Image classification data set "poultry" (RSatheeshraj/project on GitHub). Class labels (4): coccidiosis, COLI E, IBH, yolk infection.

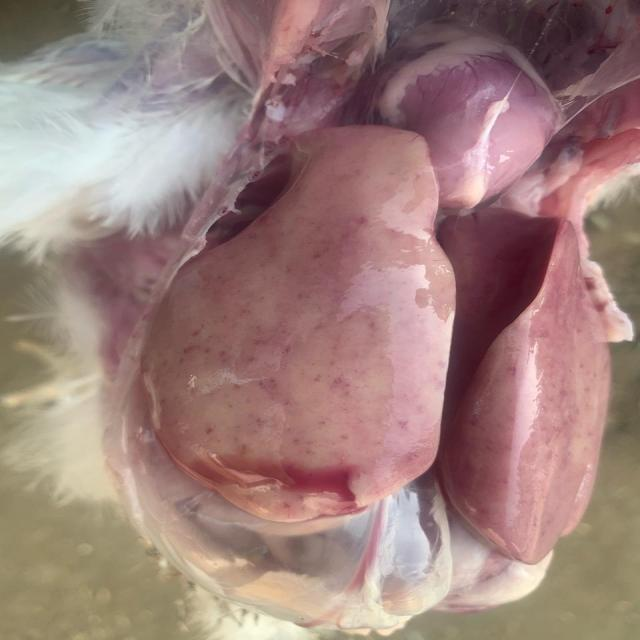
Label: IBH

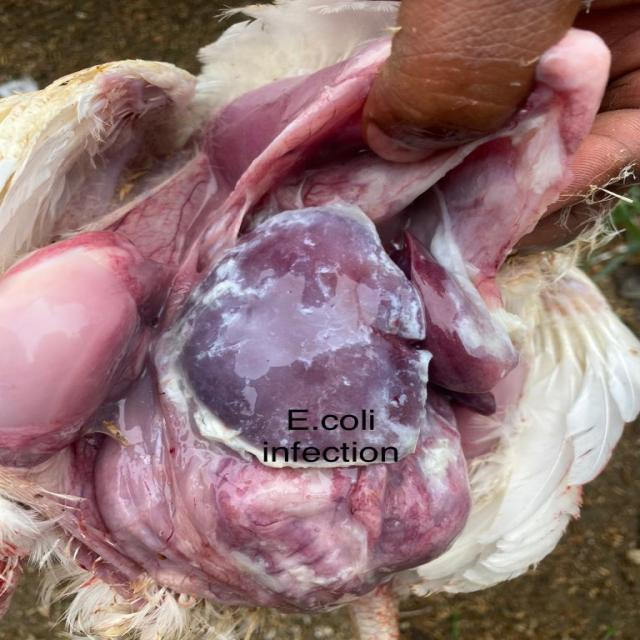
Label: COLI E

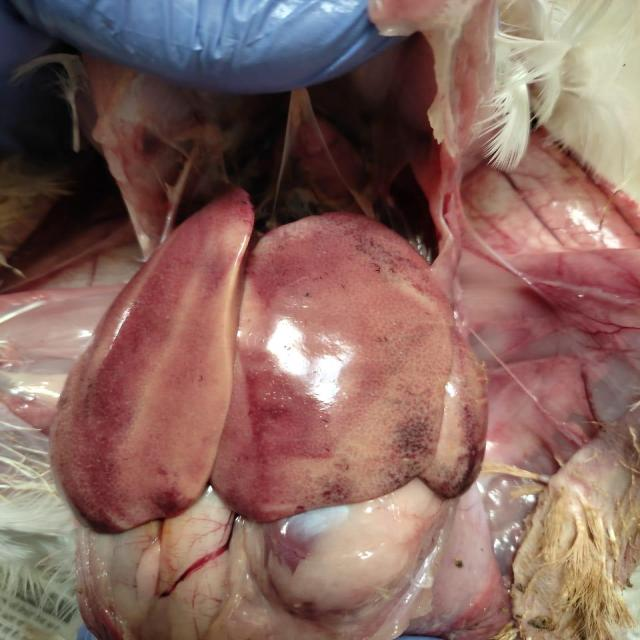
Label: IBH

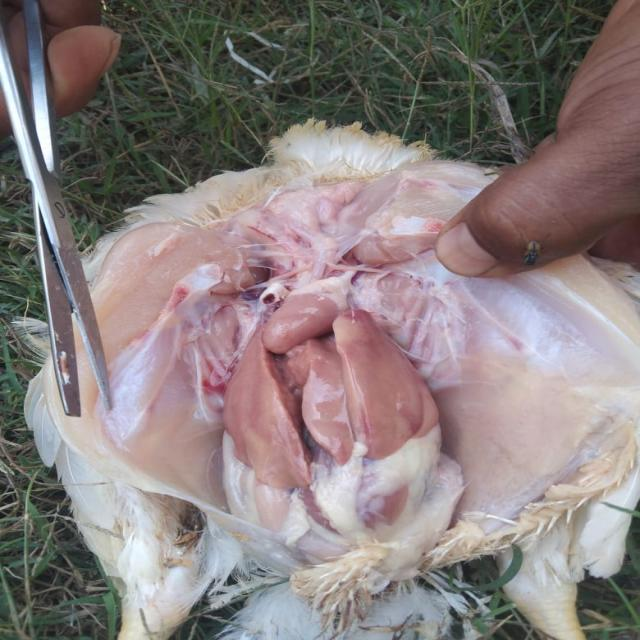
Label: IBH

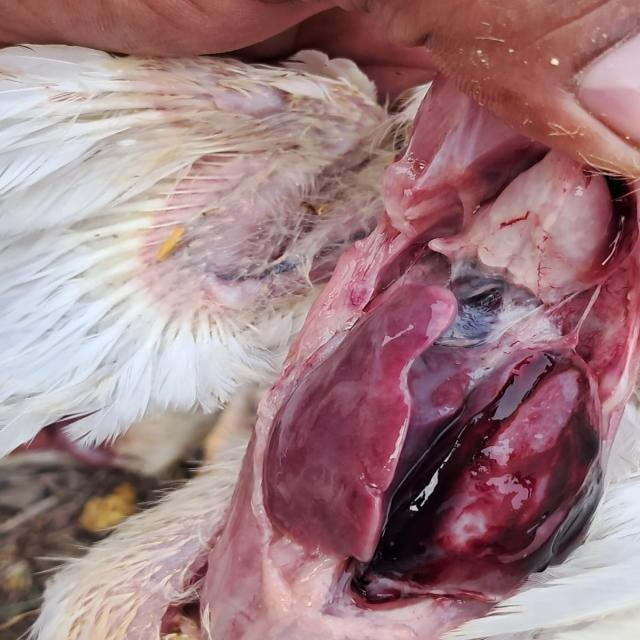
Label: COLI E

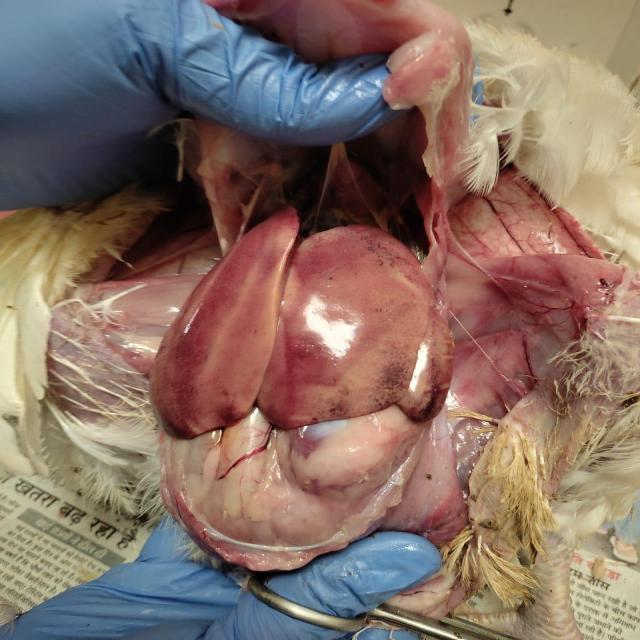
Label: IBH
